Run: headless pygame with SDL's dummy video driver; simulated clock (each Clock.tick advances the game by its frame time, no real sleeping); random seed 0; keys injected as events and as key.get_pressed() state; no mouse input.
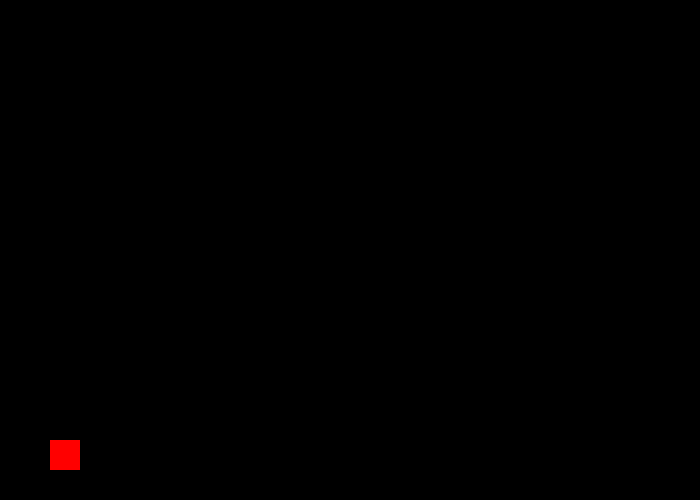
Frame 1 of 4 · flips 1–60 · no input
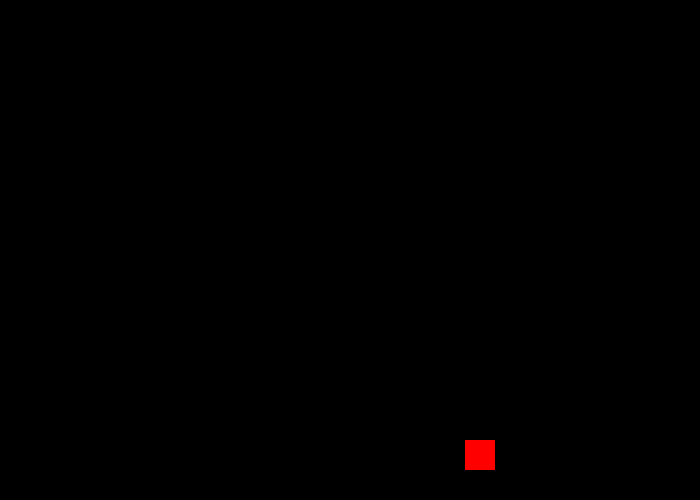
Frame 2 of 4 · flips 61–180 · tapped SPACE, RETURN · held RIGHT (→), D
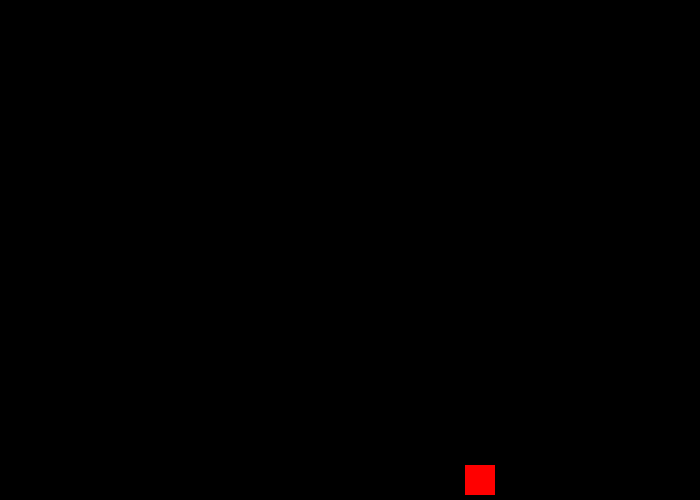
Frame 3 of 4 · flips 181–300 · held DOWN (↓), S
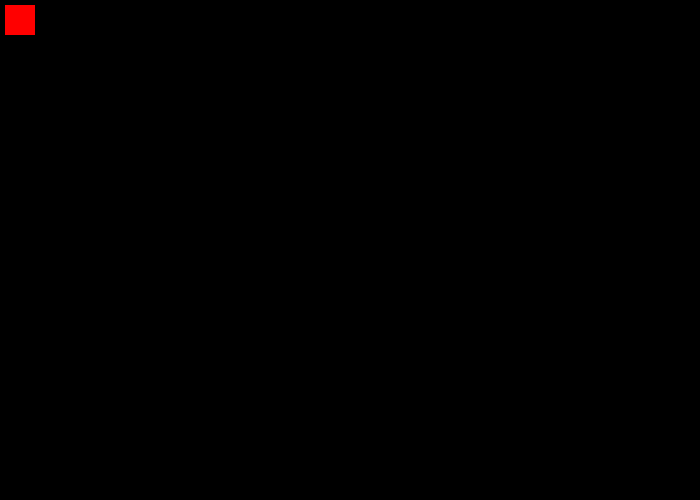
Frame 4 of 4 · flips 301–420 · held LEFT (←), A, UP (↑), W

The pygame program that drew these frames:

# instructions from youtube channel Tech with Tim
import pygame

pygame.init()
# inicate pygame
win = pygame.display.set_mode((700,500))

pygame.display.set_caption("First Game")

screenwidth = 500

x = 50
y = 440
width = 30
height = 30
vel = 5

isJump = False
jumpCount = 10

run = True
while run:
    pygame.time.delay(50)

    for event in pygame.event.get():
        if event.type == pygame.QUIT:
            run = False

    keys = pygame.key.get_pressed()
    # list
    if keys[pygame.K_LEFT] and x > vel:
        x -= vel
    if keys[pygame.K_RIGHT] and x < 500 - width - vel:
        x += vel
    if not(isJump):
        if keys[pygame.K_UP] and y > vel:
            y -= vel
        if keys[pygame.K_DOWN] and y < 500 - height - vel:
            y += vel
        if keys[pygame.K_SPACE]:
            isJump = True
    else:
        if jumpCount >= -10:
            neg = 1
            if jumpCount < 0:
                neg = -1
            y -= (jumpCount ** 2) ** 0.5 * neg
            jumpCount -= 1
        else:
            isJump = False
            jumpCount = 10

    win.fill((0, 0, 0))
    pygame.draw.rect(win, (255, 0, 0), (x, y, width, height))
    pygame.display.update()
    # character is created)

 

pygame.quit



# need module, create a from blank import blank
# need class
# need function
# needs to be organized
# submit something to disscussion 
# use readme 
